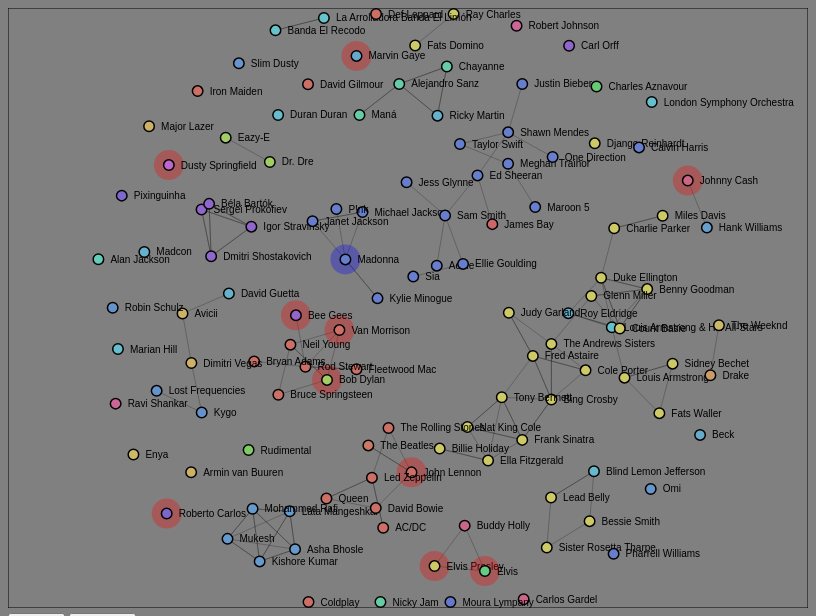
D3 v3 page, settled after 360 driven frames (6 s of simulated time); the page loaded 3 data file(s).


// ── lib/common.js
var WatchValue = (function () {
    function WatchValue() {
        this.cb = new Array();
        this.value = null;
    }
    Object.defineProperty(WatchValue.prototype, "Value", {
        get: function () { return this.value; },
        set: function (value) { this.value = value; this.trigger(); },
        enumerable: true,
        configurable: true
    });
    WatchValue.prototype.watch = function (callback, immediateIfSet) {
        if (immediateIfSet === void 0) { immediateIfSet = false; }
        this.unwatch(callback);
        this.cb.push(callback);
        if (immediateIfSet && this.value)
            callback(this.value);
        return callback;
    };
    WatchValue.prototype.unwatch = function (callback) {
        this.cb = this.cb.filter(function (d) { return d !== callback; });
    };
    WatchValue.prototype.trigger = function () {
        var _this = this;
        this.cb.forEach(function (d) { return d(_this.value); });
    };
    return WatchValue;
})();
var LiteEvent = (function () {
    function LiteEvent() {
        this.handlers = [];
    }
    LiteEvent.prototype.on = function (handler) {
        this.handlers.push(handler);
    };
    LiteEvent.prototype.off = function (handler) {
        this.handlers = this.handlers.filter(function (h) { return h !== handler; });
    };
    LiteEvent.prototype.trigger = function (data) {
        this.handlers.slice(0).forEach(function (h) { return h(data); });
    };
    return LiteEvent;
})();
function capitalizeWords(str) {
    var pieces = str.split(" ");
    for (var i = 0; i < pieces.length; i++) {
        var j = pieces[i].charAt(0).toUpperCase();
        pieces[i] = j + pieces[i].substr(1);
    }
    return pieces.join(" ");
}
var datautil;
(function (datautil) {
    function primaryGenre(gm, genres) {
        var wg = genres.map(function (d) { return ({ name: d.name, weight: gm[d.name] }); });
        wg.sort(function (a, b) { if (a.weight !== b.weight)
            return b.weight - a.weight; return a.name.length - b.name.length; });
        if (wg.length > 0)
            return wg[0].name;
        return "noname";
    }
    datautil.primaryGenre = primaryGenre;
    var rch = Math.random();
    function randomColor() {
        var golden_ratio_conjugate = 0.618033988749895;
        rch = Math.random();
        var hslToRgb = function (h, s, l) {
            var r, g, b;
            if (s == 0) {
                r = g = b = l; // achromatic
            }
            else {
                function hue2rgb(p, q, t) {
                    if (t < 0)
                        t += 1;
                    if (t > 1)
                        t -= 1;
                    if (t < 1 / 6)
                        return p + (q - p) * 6 * t;
                    if (t < 1 / 2)
                        return q;
                    if (t < 2 / 3)
                        return p + (q - p) * (2 / 3 - t) * 6;
                    return p;
                }
                var q = l < 0.5 ? l * (1 + s) : l + s - l * s;
                var p = 2 * l - q;
                r = hue2rgb(p, q, h + 1 / 3);
                g = hue2rgb(p, q, h);
                b = hue2rgb(p, q, h - 1 / 3);
            }
            return '#' + Math.round(r * 255).toString(16) + Math.round(g * 255).toString(16) + Math.round(b * 255).toString(16);
        };
        rch += golden_ratio_conjugate;
        rch %= 1;
        return hslToRgb(rch, 0.5, 0.60);
    }
    datautil.randomColor = randomColor;
    var gcm = {};
    function genreColor(genre) {
        /*
            jazz christmas	   	21	#cc668e
            pop	 				19	 #66abcc
            rock				16	 #c9cc66
            christmas			5	 #b166cc
            filmi				5	 #66cc93
            romantic			5	 #cc7666
            edm					4	 #6674cc
            hurban				4	 #92cc66
            dance pop			3	 #cc66b0
            deep melodic house	3	 #66cccb
            banda				2	 #ccad66
            hip hop				2	 #8f66cc
            mpb					2	 #66cc71
            rockabilly			2	 #cc6678
            adult standards		1	 #6696cc
        */
        return gcm[genre] || (gcm[genre] = randomColor());
        /*adult standards: 1
    australian pop: 1
    banda: 2
    blues: 1
    british invasion: 1
    cabaret: 1
    christmas: 5
    classic rock: 1
    classical piano: 1
    dance pop: 3
    dark hardcore: 1
    deep melodic house: 3
    edm: 4
    filmi: 5
    folk: 1
    folk rock: 1
    hip hop: 2
    honky tonk: 1
    hurban: 4
    indian classical: 1
    indie r&b: 1
    jazz christmas: 21
    liquid funk: 1
    mellow gold: 1
    mpb: 2
    neo mellow: 1
    null: 3
    permanent wave: 1
    pop: 19
    pop christmas: 1
    pop rap: 1
    rock: 16
    rock-and-roll: 1
    rockabilly: 2
    romantic: 5
    soul christmas: 1
    swing: 1
    synthpop: 1
    tango: 1	*/
    }
    datautil.genreColor = genreColor;
})(datautil || (datautil = {}));
//# sourceMappingURL=common.js.map
// ── lib/echonest/echonest.js
var echonest;
(function (echonest) {
    var ECHONEST_API = "http://developer.echonest.com/api/v4";
    var ECHONEST_KEY = "7EPUF3TJXQEUWJB0Z";
    var Bucket = (function () {
        function Bucket(value) {
            this.value = value;
        }
        Bucket.prototype.toString = function () { return this.value; };
        Bucket.biographies = new Bucket("biographies");
        Bucket.blogs = new Bucket("blogs");
        Bucket.discovery = new Bucket("discovery");
        Bucket.discovery_rank = new Bucket("discovery_rank");
        Bucket.doc_counts = new Bucket("doc_counts");
        Bucket.familiarity = new Bucket("familiarity");
        Bucket.familiarity_rank = new Bucket("familiarity_rank");
        Bucket.genre = new Bucket("genre");
        Bucket.hotttnesss = new Bucket("hotttnesss");
        Bucket.hotttnesss_rank = new Bucket("hotttnesss_rank");
        Bucket.images = new Bucket("images");
        Bucket.artist_location = new Bucket("artist_location");
        Bucket.news = new Bucket("news");
        Bucket.reviews = new Bucket("reviews");
        Bucket.songs = new Bucket("songs");
        Bucket.terms = new Bucket("terms");
        Bucket.urls = new Bucket("urls");
        Bucket.video = new Bucket("video");
        Bucket.years_active = new Bucket("years_active");
        return Bucket;
    })();
    echonest.Bucket = Bucket;
    var ArtistSearchSort = (function () {
        function ArtistSearchSort(value) {
            this.value = value;
        }
        ArtistSearchSort.prototype.toString = function () { return this.value; };
        ArtistSearchSort.familiarity_asc = new ArtistSearchSort("familiarity-asc");
        ArtistSearchSort.hotttnesss_asc = new ArtistSearchSort("hotttnesss-asc");
        ArtistSearchSort.familiarity_desc = new ArtistSearchSort("familiarity-desc");
        ArtistSearchSort.hotttnesss_desc = new ArtistSearchSort("hotttnesss-desc");
        ArtistSearchSort.artist_start_year_asc = new ArtistSearchSort("artist_start_year-asc");
        ArtistSearchSort.artist_start_year_desc = new ArtistSearchSort("artist_start_year-desc");
        ArtistSearchSort.artist_end_year_asc = new ArtistSearchSort("artist_end_year-asc");
        ArtistSearchSort.artist_end_year_desc = new ArtistSearchSort("artist_end_year-desc");
        return ArtistSearchSort;
    })();
    echonest.ArtistSearchSort = ArtistSearchSort;
    function callAPI(method, params, result) {
        var url = ECHONEST_API + method + "?api_key=" + ECHONEST_KEY + "&" + $.param(params, true);
        $.getJSON(url, result).fail(function (d) { return console.log("CallAPI error: " + d); });
    }
    var Artist = (function () {
        function Artist() {
        }
        Artist.profile = function (params, result) {
            callAPI("/artist/profile", params, result);
        };
        Artist.search = function (params, result) {
            callAPI("/artist/search", params, result);
        };
        Artist.similar = function (id, result) {
            callAPI("/artist/similar", { id: id }, function (d) { return result(d.response.artists); });
        };
        Artist.topArtists = function (count, startYear, endYear, result) {
            Artist.search({
                format: "json",
                bucket: [Bucket.hotttnesss, Bucket.genre, Bucket.years_active, Bucket.artist_location],
                artist_start_year_before: endYear + 1,
                artist_start_year_after: startYear - 1,
                sort: ArtistSearchSort.hotttnesss_desc,
                results: count,
            }, function (d) { return result(d.response.artists); });
        };
        Artist.topArtistsPerDecade = function (count, startYear, endYear, result) {
            var artists = [];
            var DECADE = 10;
            var decadeStarts = d3.range(startYear, endYear, DECADE);
            function decadeDo(i) {
                if (i < decadeStarts.length) {
                    var d = decadeStarts[i];
                    artists[i] = { startYear: d, endYear: d + DECADE - 1, artists: [] };
                    echonest.Artist.topArtists(count, d, d + DECADE - 1, function (a) {
                        artists[i].artists = a;
                        decadeDo(i + 1);
                    });
                }
                else {
                    result(artists);
                }
            }
            decadeDo(0);
        };
        Artist.primaryGenre = function (artist) {
        };
        return Artist;
    })();
    echonest.Artist = Artist;
})(echonest || (echonest = {}));
//# sourceMappingURL=echonest.js.map
// ── playground.js
// Initialization
$(function () { playground.init(); });
var playground;
(function (playground) {
    playground.dataLoaded = new LiteEvent();
    var head = "\n\t\t<style>\n\t\t\t* {\n\t\t\t\tfont-family: 'Segoe UI', sans-serif;\n\t\t\t}\n\t\t\t\n\t\t\tbody {\n\t\t\t\tbackground-color: gray;\n\t\t\t}\n\n\t\t\tdiv.tooltip {\t\n\t\t\t\tposition: absolute;\t\t\t\n\t\t\t\ttext-align: left;\t\t\t\n\t\t\t\t/*width: 60px;*/\t\t\t\t\t\n\t\t\t\t/*height: 28px;*/\t\t\t\t\t\n\t\t\t\tpadding: 5px;\t\t\t\t\n\t\t\t\tfont: 12px sans-serif;\t\t\n\t\t\t\tbackground: lightsteelblue;\t\n\t\t\t\tborder: 0px;\t\t\n\t\t\t\tborder-radius: 8px;\t\t\t\n\t\t\t\tpointer-events: none;\t\t\t\n\t\t\t}   \n\t\t\t\n\t\t\t#output .node text {\n\t\t\t\tpointer-events: none;\n\t\t\t\tfont: 10px sans-serif;\n\t\t\t}\n\t\t</style>    \n\t";
    var body = "\n\t\t<h1>Artist Force Graph</h1>\n\t\t<div id=\"output\"></div>\n\t\t<button id=\"create\">Create</button>\n\t\t<button id=\"remove\">Remove</button>\n\t";
    function init() {
        $("head").append(head);
        $("body").append(body);
        playground.fdg = new playground.ArtistForceGraph("#output");
        //fdg.addNode("a", "A");
        //fdg.addNode("b", "B");
        //fdg.addLink("a", "b");
        playground.dataLoaded.on(function () {
            var artists = [].concat.apply([], playground.data.map(function (d) { return d["artists"]; }));
            for (var i in artists)
                playground.fdg.addNode(artists[i]);
            function yearIn(y, s, e) {
                return y >= s && y <= e;
            }
            playground.fdg.highlight("user1", artists.filter(function (d) { return yearIn(d.years_active[0].start, 1950, 1959); }).map(function (d) { return d.id; }));
            playground.fdg.highlight("user2", artists.filter(function (d) { return d.name === "Madonna"; }).map(function (d) { return d.id; }));
        });
        var fileLoaded = new LiteEvent();
        fileLoaded.on(function () {
            if (playground.data && playground.genres && playground.genreMap)
                playground.dataLoaded.trigger();
        });
        d3.json("data/top100.json", function (err, data) {
            playground.data = data;
            playground.artists = [].concat.apply([], data.map(function (d) { return d.artists; }));
            fileLoaded.trigger();
        });
        d3.json("data/genres.json", function (err, data) {
            playground.genres = data;
            fileLoaded.trigger();
        });
        d3.json("data/genreMap.json", function (err, data) {
            playground.genreMap = data;
            fileLoaded.trigger();
        });
        var i = 1;
        $("#create").click(function () {
            playground.fdg.addNode((i++).toString());
        });
        $("#remove").click(function () {
            playground.fdg.removeNode((--i).toString());
        });
    }
    playground.init = init;
})(playground || (playground = {}));
var playground;
(function (playground) {
    var ArtistForceGraph = (function () {
        function ArtistForceGraph(id) {
            this.nodes = new Array();
            this.links = new Array();
            this.nodeU = null;
            this.linkU = null;
            this.hisel = {};
            this.id = id;
            this.createSvg(800, 600);
            this.createForce();
            this.div = d3.select(this.id).append("div")
                .attr("class", "tooltip")
                .style("opacity", 0);
        }
        ArtistForceGraph.prototype.addNode = function (artist) {
            var _this = this;
            var newNode = {
                id: artist.id,
                name: artist.name,
                similar: artist.similar,
                genres: artist.genres,
                primaryGenre: datautil.primaryGenre(playground.genreMap, artist.genres),
                year: artist.years_active[0].start
            };
            this.nodes.push(newNode);
            this.nodes.forEach(function (d, i) { return d.index = i; });
            this.syncDom();
            // check all friends if they point to us
            this.nodes.forEach(function (d) {
                if (d !== newNode) {
                    if (d.similar && d.similar.indexOf(newNode.id) !== -1)
                        _this.addLink(newNode.id, d.id);
                }
            });
            // check if our new node points to others
            if (newNode.similar) {
                newNode.similar.forEach(function (d) { return _this.addLink(newNode.id, d); });
            }
            else {
                echonest.Artist.similar(newNode.id, function (d) {
                    newNode.similar = d.map(function (x) { return x.id; });
                    newNode.similar.forEach(function (d) { return _this.addLink(newNode.id, d); });
                });
            }
        };
        ArtistForceGraph.prototype.removeNode = function (id) {
            var found = -1;
            this.nodes.forEach(function (d, i) { d.id === name ? found = i : null; });
            if (found !== -1) {
                this.nodes.splice(found, 1);
                this.nodes.forEach(function (d, i) { return d.index = i; });
                this.syncDom();
            }
        };
        ArtistForceGraph.prototype.addLink = function (n1, n2) {
            var node1 = this.findNode(n1);
            var node2 = this.findNode(n2);
            if (node1 !== null && node2 !== null) {
                this.links.push({ source: node1, target: node2 });
                this.syncDom();
            }
        };
        ArtistForceGraph.prototype.highlight = function (user, artistIds) {
            this.hisel[user] = artistIds;
            this.updateDom();
        };
        ArtistForceGraph.prototype.findNode = function (id) {
            for (var i = 0; i < this.nodes.length; i++)
                if (this.nodes[i].id === id)
                    return this.nodes[i];
            return null;
        };
        ArtistForceGraph.prototype.createSvg = function (width, height) {
            var svg = d3.select(this.id).append("svg");
            svg.attr({
                "width": width,
                "height": height
            });
            svg.append("rect").attr({
                "x": 0,
                "y": 0,
                "width": width,
                "height": height,
                "stroke": "black",
                "fill": "none",
                "stroke-width": 1 });
            this.width = width;
            this.height = height;
        };
        ArtistForceGraph.prototype.createForce = function () {
            this.force = d3.layout.force()
                .size([this.width, this.height])
                .linkDistance(50)
                .charge(-30)
                .gravity(0.03);
        };
        ArtistForceGraph.prototype.syncDom = function () {
            var _this = this;
            var svg = d3.select(this.id).select("svg");
            var nodeU = svg.selectAll(".node")
                .data(this.nodes, function (d) { return d.id; });
            var linkU = svg.selectAll(".link")
                .data(this.links);
            var div = this.div;
            var g = nodeU.enter()
                .append("g")
                .attr("class", "node")
                .call(this.force.drag);
            g.append("circle")
                .attr({
                "cx": 0,
                "cy": 0,
                "r": 10,
                "stroke": "yellow",
                "stroke-width": 10,
                "stroke-opacity": 0.0,
                "fill-opacity": 0,
                "class": "user1"
            });
            g.append("circle")
                .attr({
                "cx": 0,
                "cy": 0,
                "r": 10,
                "stroke": "yellow",
                "stroke-width": 10,
                "stroke-opacity": 0.0,
                "fill-opacity": 0,
                "class": "user2"
            });
            g.append("circle")
                .attr({
                "cx": 0,
                "cy": 0,
                "r": 5.25,
                "stroke": "black",
                "stroke-width": 1.5,
                "fill": function (d) { return datautil.genreColor(d.primaryGenre); },
            })
                .on("mouseover", function (d) {
                div.transition()
                    .duration(200)
                    .style("opacity", .9);
                div.html("<b>" + d.name + "</b><br>" + capitalizeWords(d.primaryGenre) + "<br><i>" + d.year + "</i>")
                    .style("left", (d3.event["pageX"] + 10) + "px")
                    .style("top", (d3.event["pageY"] - 28) + "px");
            })
                .on("mouseout", function (d) {
                div.transition()
                    .duration(500)
                    .style("opacity", 0);
            });
            g.append("text")
                .attr("dx", 12)
                .attr("dy", ".35em")
                .text(function (d) { return d.name; });
            nodeU.exit()
                .remove();
            linkU.enter()
                .insert("line", ".node")
                .attr("class", "link")
                .attr("stroke", "rgba(32,32,32,.3)")
                .attr("stroke-width", "1");
            linkU.exit()
                .remove();
            this.nodeU = nodeU;
            this.linkU = linkU;
            this.force.nodes(this.nodes).links(this.links);
            this.force.on("tick", function () { _this.updateDom(); });
            this.force.start();
        };
        ArtistForceGraph.prototype.updateDom = function () {
            var _this = this;
            var r = 6;
            this.nodeU.attr({
                /*cx: d => { return d.x = Math.max(r, Math.min(this.width - r, d.x)); },
                cy: d => { return d.y = Math.max(r, Math.min(this.height - r, d.y)); },*/
                "transform": function (d) { return ("translate(" + (d.x = Math.max(r, Math.min(_this.width - r, d.x))) + ", " + (d.y = Math.max(r, Math.min(_this.height - r, d.y))) + ")"); }
            });
            this.linkU.attr({
                x1: function (d) { return d.source.x; },
                y1: function (d) { return d.source.y; },
                x2: function (d) { return d.target.x; },
                y2: function (d) { return d.target.y; },
            });
            var hisel = this.hisel;
            function usertest(user, id) {
                if (!(user in hisel))
                    return false;
                var ids = hisel[user];
                for (var i = 0; i < ids.length; i++)
                    if (ids[i] === id)
                        return true;
                return false;
            }
            this.nodeU.selectAll(".user1").attr({
                "stroke": "red",
                "stroke-opacity": function (d) { return usertest("user1", d.id) ? 0.3 : 0; },
            });
            this.nodeU.selectAll(".user2").attr({
                "stroke": "blue",
                "stroke-opacity": function (d) { return usertest("user2", d.id) ? 0.3 : 0; },
            });
        };
        return ArtistForceGraph;
    })();
    playground.ArtistForceGraph = ArtistForceGraph;
})(playground || (playground = {}));
//# sourceMappingURL=playground.js.map

### data: data/top100.json
[
 {
  "startYear": 1900,
  "endYear": 1909,
  "artists": [
   {
    "genres": "[... 0 items]",
    "name": "London Symphony Orchestra",
    "hotttnesss": 0.6213,
    "years_active": "[... 1 items]",
    "id": "ARB4A7P1187FB57487",
    "artist_location": "{... 4 keys}",
    "similar": "[... 15 items]"
   },
   {
    "genres": "[... 5 items]",
    "name": "Sergei Prokofiev",
    "hotttnesss": 0.597,
    "years_active": "[... 1 items]",
    "id": "ARJXAAL11F4C83D844",
    "artist_location": "{... 4 keys}",
    "similar": "[... 15 items]"
   },
   {
    "genres": "[... 7 items]",
    "name": "Igor Stravinsky",
    "hotttnesss": 0.5768,
    "years_active": "[... 1 items]",
    "id": "ARKCTSM11F4C83C839",
    "artist_location": "{... 4 keys}",
    "similar": "[... 15 items]"
   },
   {
    "genres": "[... 6 items]",
    "name": "Cole Porter",
    "hotttnesss": 0.5728,
    "years_active": "[... 1 items]",
    "id": "AR355BJ1187FB518DE",
    "artist_location": "{... 4 keys}",
    "similar": "[... 15 items]"
   },
   {
    "genres": "[... 7 items]",
    "name": "Sidney Bechet",
    "hotttnesss": 0.5639,
    "years_active": "[... 1 items]",
    "id": "ARVM9931187FB5A934",
    "artist_location": "{... 4 keys}",
    "similar": "[... 15 items]"
   },
   {
    "genres": "[... 4 items]",
    "name": "Béla Bartók",
    "hotttnesss": 0.5631,
    "years_active": "[... 1 items]",
    "id": "ARKB8VE1187FB4A90B",
    "artist_location": "{... 4 keys}",
    "similar": "[... 15 items]"
   },
   {
    "genres": "[... 14 items]",
    "name": "Lead Belly",
    "hotttnesss": 0.5624,
    "years_active": "[... 1 items]",
    "id": "AR0314G1187FB478E7",
    "artist_location": "{... 4 keys}",
    "similar": "[... 15 items]"
   },
   {
    "genres": "[... 0 items]",
    "name": "Louis Armstrong & His All-Stars",
    "hotttnesss": 0.5522,
    "years_active": "[... 1 items]",
    "id": "AR5T3QD1187FB56189",
    "artist_location": "{... 4 keys}",
    "similar": "[... 15 items]"
   },
   "... 2 more items"
  ]
 },
 {
  "startYear": 1910,
  "endYear": 1919,
  "artists": [
   {
    "genres": "[... 10 items]",
    "name": "Louis Armstrong",
    "hotttnesss": 0.6851,
    "years_active": "[... 1 items]",
    "id": "ARB1DDF1187FB4FCFB",
    "artist_location": "{... 4 keys}",
    "similar": "[... 15 items]"
   },
   {
    "genres": "[... 7 items]",
    "name": "Duke Ellington",
    "hotttnesss": 0.6217,
    "years_active": "[... 1 items]",
    "id": "ARMI36C1187B99A462",
    "artist_location": "{... 4 keys}",
    "similar": "[... 15 items]"
   },
   {
    "genres": "[... 0 items]",
    "name": "Marian Hill",
    "hotttnesss": 0.5974,
    "years_active": "[... 1 items]",
    "id": "ARUURWT143B5A7C73E",
    "similar": "[... 15 items]"
   },
   {
    "genres": "[... 1 items]",
    "name": "Carlos Gardel",
    "hotttnesss": 0.5607,
    "years_active": "[... 1 items]",
    "id": "ARLGBE01187B993466",
    "artist_location": "{... 4 keys}",
    "similar": "[... 15 items]"
   },
   {
    "genres": "[... 12 items]",
    "name": "Sister Rosetta Tharpe",
    "hotttnesss": 0.5592,
    "years_active": "[... 1 items]",
    "id": "AR6TD9K1187B9A207D",
    "artist_location": "{... 4 keys}",
    "similar": "[... 15 items]"
   },
   {
    "genres": "[... 1 items]",
    "name": "Moura Lympany",
    "hotttnesss": 0.557,
    "years_active": "[... 1 items]",
    "id": "ARMXOWJ1187FB5C748",
    "artist_location": "{... 4 keys}",
    "similar": "[... 15 items]"
   },
   {
    "genres": "[... 10 items]",
    "name": "Bessie Smith",
    "hotttnesss": 0.5569,
    "years_active": "[... 1 items]",
    "id": "ARYYCVC1187B9A8510",
    "artist_location": "{... 4 keys}",
    "similar": "[... 15 items]"
   },
   {
    "genres": "[... 8 items]",
    "name": "Pixinguinha",
    "hotttnesss": 0.5561,
    "years_active": "[... 1 items]",
    "id": "ARLQQ2K1187B990ADA",
    "artist_location": "{... 4 keys}",
    "similar": "[... 15 items]"
   },
   "... 2 more items"
  ]
 },
 {
  "startYear": 1920,
  "endYear": 1929,
  "artists": [
   {
    "genres": "[... 5 items]",
    "name": "Bing Crosby",
    "hotttnesss": 0.6766,
    "years_active": "[... 1 items]",
    "id": "ARRL2QH1187B9AC814",
    "artist_location": "{... 4 keys}",
    "similar": "[... 15 items]"
   },
   {
    "genres": "[... 9 items]",
    "name": "Count Basie",
    "hotttnesss": 0.6022,
    "years_active": "[... 1 items]",
    "id": "ARLKW7S1187FB3D889",
    "artist_location": "{... 4 keys}",
    "similar": "[... 15 items]"
   },
   {
    "genres": "[... 3 items]",
    "name": "Django Reinhardt",
    "hotttnesss": 0.5993,
    "years_active": "[... 1 items]",
    "id": "ARCA4IN1187B9B338B",
    "artist_location": "{... 4 keys}",
    "similar": "[... 15 items]"
   },
   {
    "genres": "[... 5 items]",
    "name": "Dmitri Shostakovich",
    "hotttnesss": 0.5939,
    "years_active": "[... 1 items]",
    "id": "ARWMEJW11F4C83C123",
    "artist_location": "{... 4 keys}",
    "similar": "[... 15 items]"
   },
   {
    "genres": "[... 9 items]",
    "name": "Benny Goodman",
    "hotttnesss": 0.5924,
    "years_active": "[... 1 items]",
    "id": "ARDKL6M1187B98B444",
    "artist_location": "{... 4 keys}",
    "similar": "[... 15 items]"
   },
   {
    "genres": "[... 8 items]",
    "name": "Robert Johnson",
    "hotttnesss": 0.5914,
    "years_active": "[... 1 items]",
    "id": "AREWAAS1187B98C490",
    "artist_location": "{... 4 keys}",
    "similar": "[... 15 items]"
   },
   {
    "genres": "[... 5 items]",
    "name": "Roy Eldridge",
    "hotttnesss": 0.5873,
    "years_active": "[... 1 items]",
    "id": "AROSACZ1187B998BB5",
    "artist_location": "{... 4 keys}",
    "similar": "[... 15 items]"
   },
   {
    "genres": "[... 7 items]",
    "name": "The Andrews Sisters",
    "hotttnesss": 0.5818,
    "years_active": "[... 2 items]",
    "id": "ARSGQPA1187B9B5D5F",
    "artist_location": "{... 4 keys}",
    "similar": "[... 15 items]"
   },
   "... 2 more items"
  ]
 },
 {
  "startYear": 1930,
  "endYear": 1939,
  "artists": [
   {
    "genres": "[... 7 items]",
    "name": "Frank Sinatra",
    "hotttnesss": 0.7452,
… [head cut at 6 KiB]
### data: data/genreMap.json
{
 "qawwali": 1,
 "liquid funk": 1,
 "dark hardcore": 1,
 "rock en espanol": 1,
 "serialism": 1,
 "cantautor": 1,
 "canadian pop": 1,
 "minimal dub": 1,
 "talent show": 1,
 "moombahton": 1,
 "hip pop": 1,
 "pop house": 1,
 "disco house": 1,
 "deep euro house": 1,
 "metropopolis": 1,
 "alternative rock": 1,
 "indie christmas": 1,
 "new wave": 1,
 "uplifting trance": 1,
 "trance": 1,
 "progressive trance": 1,
 "norwegian hip hop": 1,
 "dance rock": 1,
 "new romantic": 1,
 "glam metal": 1,
 "speed metal": 1,
 "nwobhm": 1,
 "lo-fi": 1,
 "dixieland": 1,
 "r&b": 1,
 "latin hip hop": 1,
 "tango": 1,
 "urban contemporary": 1,
 "gospel blues": 1,
 "christian christmas": 1,
 "classical piano": 1,
 "choro": 1,
 "indie rock": 1,
 "brazilian composition": 1,
 "velha guarda": 1,
 "...": "148 more keys"
}

### data: data/genres.json
[
 {
  "genre": "qawwali",
  "count": 1
 },
 {
  "genre": "liquid funk",
  "count": 1
 },
 {
  "genre": "dark hardcore",
  "count": 1
 },
 {
  "genre": "rock en espanol",
  "count": 1
 },
 {
  "genre": "serialism",
  "count": 1
 },
 {
  "genre": "cantautor",
  "count": 1
 },
 {
  "genre": "canadian pop",
  "count": 1
 },
 {
  "genre": "minimal dub",
  "count": 1
 },
 "... 180 more items"
]